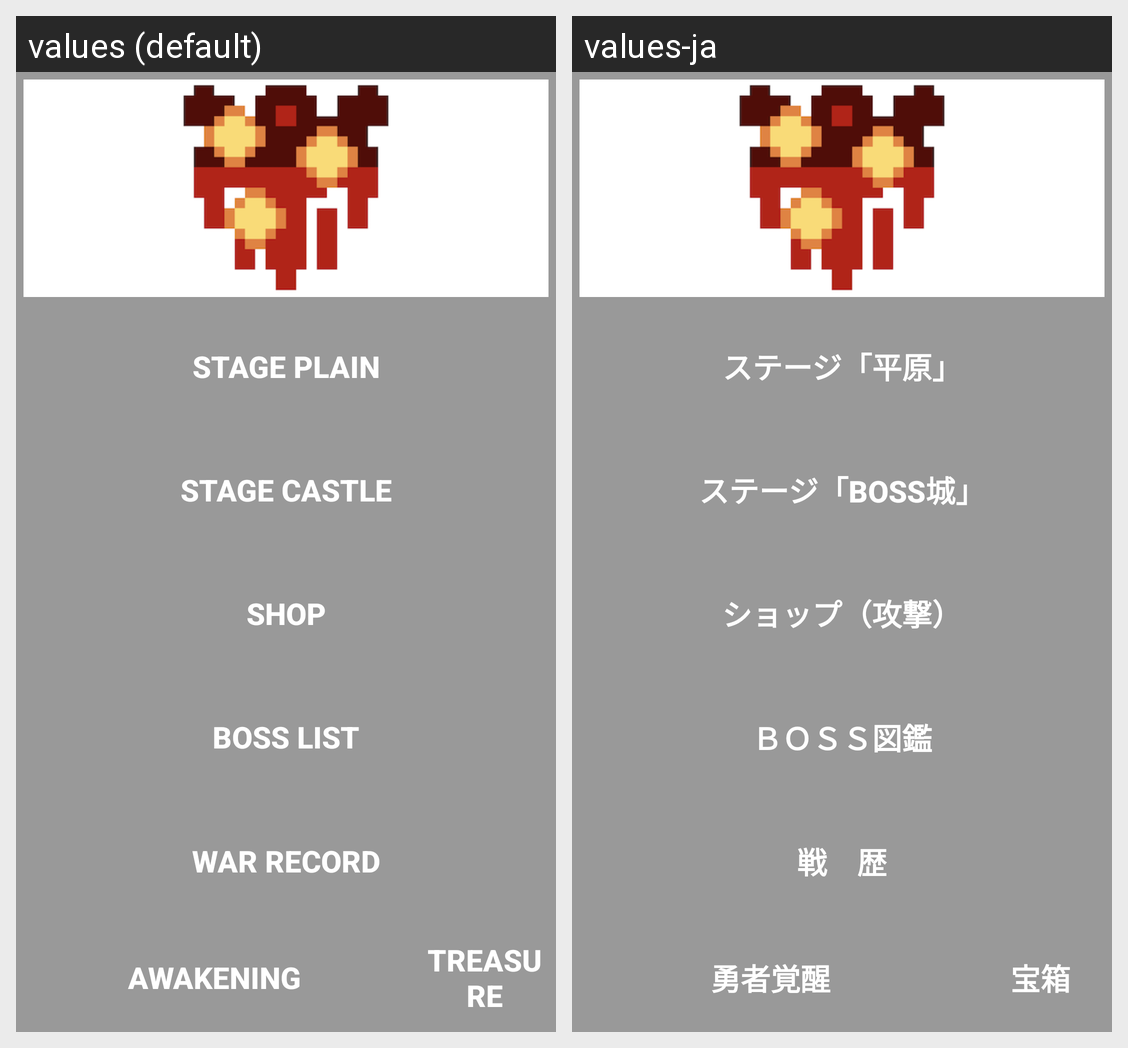

The same Android screen rendered under two of its app's locales, left to right. List the strings drawn on it with the default value and each locale's translation.
Android screen res/layout/activity_main.xml rendered under 2 locales, left to right: values (default), values-ja. Device: Nexus 5 (rendered at 1080×1920; each locale shown at half size, 540×960, under a caption strip naming it); theme Theme.StressAttack.
Strings drawn on this screen, with the default value and each locale's value (text and hints the layout hard-codes, and strings that could not be matched under every locale, appear in the picture but are not listed):

main_menu_1
  values: STAGE Plain
  values-ja: ステージ「平原」

main_menu_2
  values: STAGE Castle
  values-ja: ステージ「BOSS城」

main_menu_3
  values: SHOP
  values-ja: ショップ（攻撃）

main_menu_4
  values: BOSS LIST
  values-ja: ＢＯＳＳ図鑑

main_menu_5
  values: WAR RECORD
  values-ja: 戦　歴

main_menu_6
  values: AWAKENING
  values-ja: 勇者覚醒

main_menu_7
  values: TREASURE
  values-ja: 宝箱
